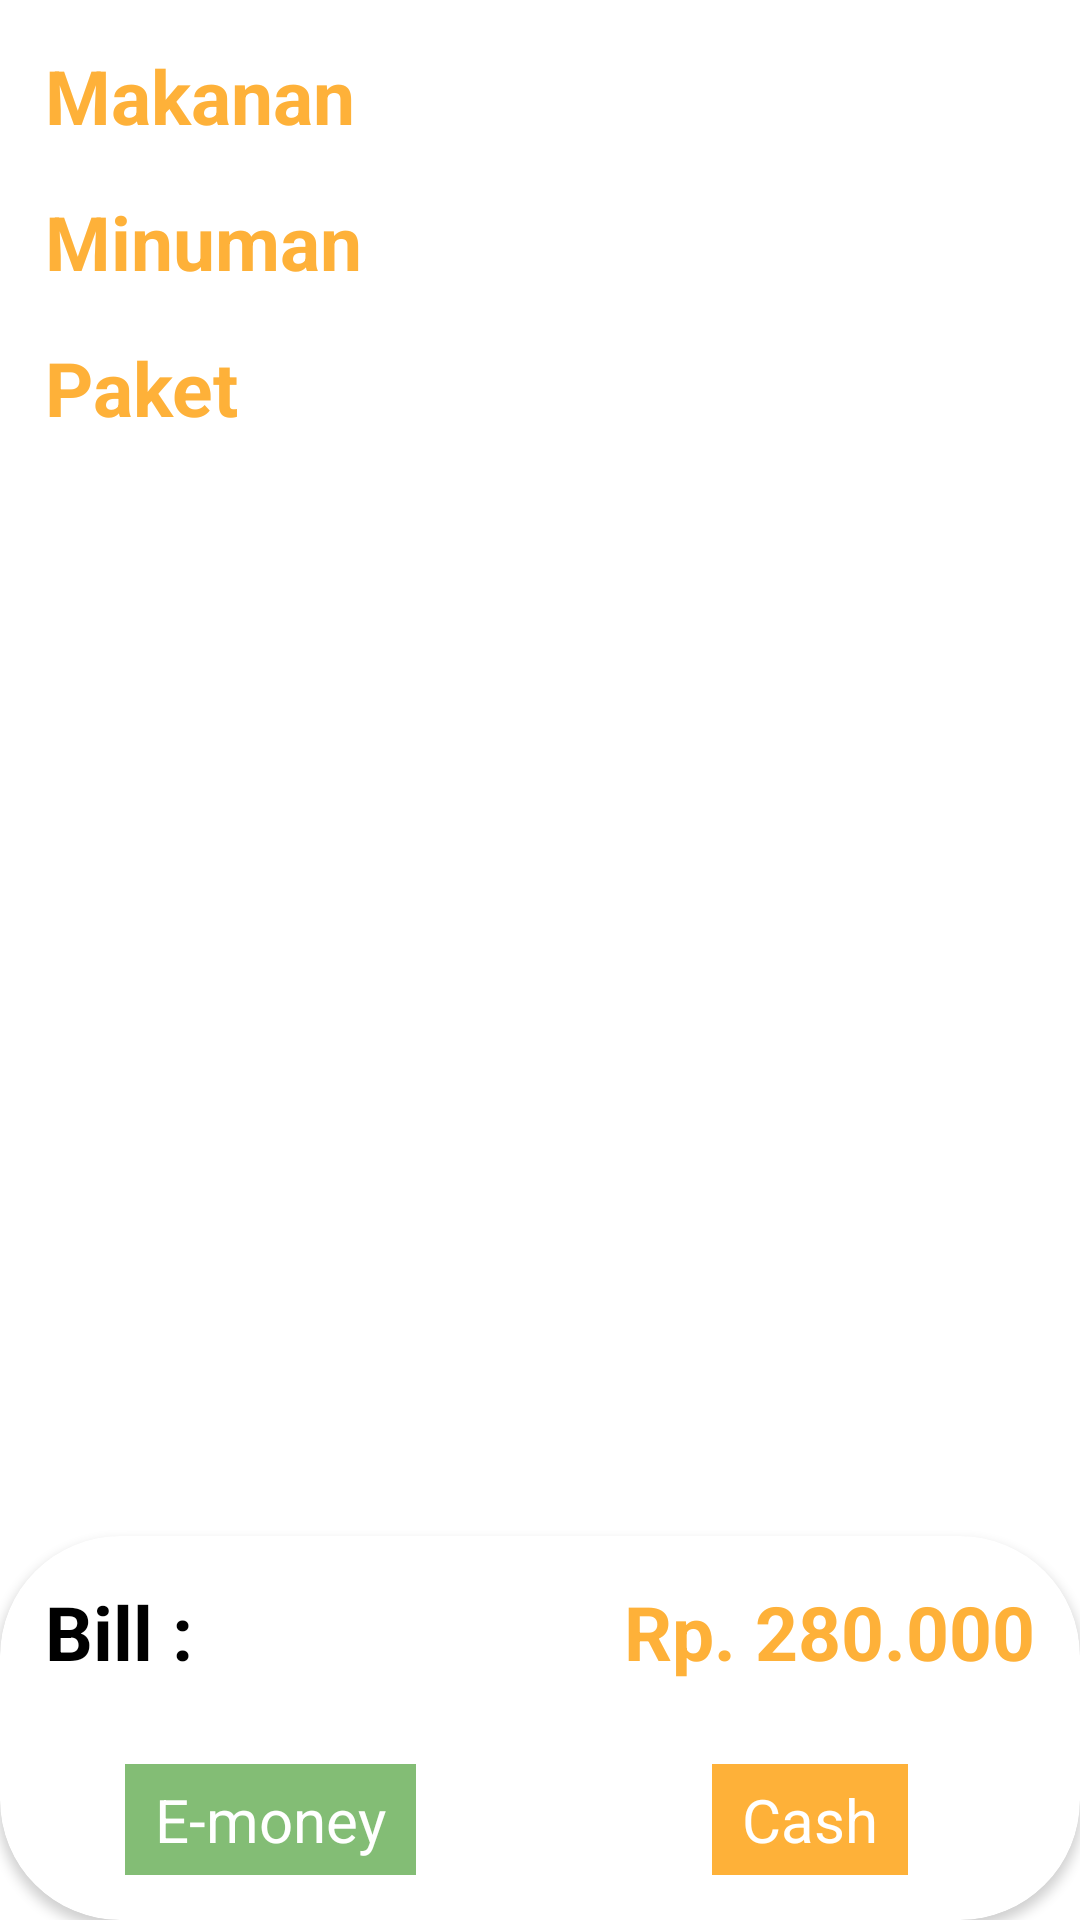

Android layout source for this screen:
<!-- AndroidManifest.xml: application theme Theme.RestoApp -->
<!-- res/layout/activity_payment.xml -->
<?xml version="1.0" encoding="utf-8"?>
<androidx.constraintlayout.widget.ConstraintLayout xmlns:android="http://schemas.android.com/apk/res/android"
    xmlns:app="http://schemas.android.com/apk/res-auto"
    xmlns:tools="http://schemas.android.com/tools"
    xmlns:card_view="http://schemas.android.com/apk/res-auto"
    android:layout_width="match_parent"
    android:layout_height="match_parent"
    tools:context=".ui.payment.PaymentActivity">
    <ScrollView
        android:layout_width="match_parent"
        android:layout_height="0dp"
        app:layout_constraintTop_toTopOf="parent"
        app:layout_constraintBottom_toTopOf="@+id/guideline"
        >

        <androidx.constraintlayout.widget.ConstraintLayout
            android:layout_width="match_parent"
            android:layout_height="wrap_content">

            <TextView
                android:id="@+id/tv_label_makanan"
                android:layout_width="wrap_content"
                android:layout_height="wrap_content"
                app:layout_constraintStart_toStartOf="parent"
                app:layout_constraintTop_toTopOf="parent"
                android:layout_marginTop="15dp"
                android:layout_marginStart="15dp"
                android:text="Makanan"
                android:textSize="25sp"
                android:textStyle="bold"
                android:textColor="@color/orange"
                />


            <androidx.recyclerview.widget.RecyclerView
                android:id="@+id/rv_makanan"
                android:layout_width="0dp"
                android:layout_height="wrap_content"
                android:orientation="horizontal"
                android:scrollbars="horizontal"
                app:layout_constraintStart_toStartOf="@+id/tv_label_makanan"
                app:layout_constraintTop_toBottomOf="@id/tv_label_makanan"
                app:layout_constraintEnd_toEndOf="parent"
                android:layout_marginEnd="15dp"/>

            <TextView
                android:id="@+id/tv_label_minuman"
                android:layout_width="wrap_content"
                android:layout_height="wrap_content"
                app:layout_constraintStart_toStartOf="parent"
                app:layout_constraintTop_toBottomOf="@+id/rv_makanan"
                android:layout_marginTop="15dp"
                android:layout_marginStart="15dp"
                android:text="Minuman"
                android:textSize="25sp"
                android:textStyle="bold"
                android:textColor="@color/orange"
                />


            <androidx.recyclerview.widget.RecyclerView
                android:id="@+id/rv_minuman"
                android:layout_width="0dp"
                android:layout_height="wrap_content"
                android:orientation="horizontal"
                android:scrollbars="horizontal"
                app:layout_constraintStart_toStartOf="@+id/tv_label_makanan"
                app:layout_constraintTop_toBottomOf="@id/tv_label_minuman"
                app:layout_constraintEnd_toEndOf="parent"
                android:layout_marginEnd="15dp"/>

            <TextView
                android:id="@+id/tv_label_paket"
                android:layout_width="wrap_content"
                android:layout_height="wrap_content"
                app:layout_constraintStart_toStartOf="parent"
                app:layout_constraintTop_toBottomOf="@+id/rv_minuman"
                android:layout_marginTop="15dp"
                android:layout_marginStart="15dp"
                android:text="Paket"
                android:textSize="25sp"
                android:textStyle="bold"
                android:textColor="@color/orange"
                />


            <androidx.recyclerview.widget.RecyclerView
                android:id="@+id/rv_paket"
                android:layout_width="0dp"
                android:layout_height="wrap_content"
                android:orientation="horizontal"
                android:scrollbars="horizontal"
                app:layout_constraintStart_toStartOf="@+id/tv_label_makanan"
                app:layout_constraintTop_toBottomOf="@id/tv_label_paket"
                app:layout_constraintEnd_toEndOf="parent"
                android:layout_marginEnd="15dp"/>

        </androidx.constraintlayout.widget.ConstraintLayout>
    </ScrollView>

    <androidx.cardview.widget.CardView
        android:layout_width="match_parent"
        android:layout_height="0dp"
        app:layout_constraintTop_toTopOf="@id/guideline"
        app:layout_constraintBottom_toBottomOf="parent"
        app:cardCornerRadius="40dp"
        >
        <androidx.constraintlayout.widget.ConstraintLayout
            android:layout_width="match_parent"
            android:layout_height="match_parent">
            <TextView
                android:id="@+id/tv_label_bill"
                android:layout_width="wrap_content"
                android:layout_height="wrap_content"
                android:layout_marginStart="15dp"
                android:layout_marginTop="15dp"
                app:layout_constraintTop_toTopOf="parent"
                app:layout_constraintStart_toStartOf="parent"
                android:text="Bill : "
                android:textColor="@color/black"
                android:textSize="25sp"
                android:textStyle="bold"
                />
            <TextView
                android:id="@+id/tv_bill"
                android:layout_width="wrap_content"
                android:layout_height="wrap_content"
                android:layout_marginEnd="15dp"
                app:layout_constraintEnd_toEndOf="parent"
                app:layout_constraintTop_toTopOf="@+id/tv_label_bill"
                android:text="Rp. 280.000"
                android:textSize="25sp"
                android:textColor="@color/orange"
                android:textStyle="bold"
                />

            <TextView
                android:id="@+id/tv_emoney"
                android:layout_width="wrap_content"
                android:layout_height="wrap_content"
                app:layout_constraintEnd_toEndOf="@id/guideline1"
                app:layout_constraintStart_toStartOf="parent"
                app:layout_constraintBottom_toBottomOf="parent"
                android:layout_marginBottom="15dp"
                android:paddingTop="5dp"
                android:paddingBottom="5dp"
                android:paddingStart="10dp"
                android:paddingEnd="10dp"
                android:text="E-money"
                android:textSize="20sp"
                android:textColor="@color/white"
                android:background="@color/green"
                />

            <TextView
                android:id="@+id/tv_cash"
                android:layout_width="wrap_content"
                android:layout_height="wrap_content"
                app:layout_constraintEnd_toEndOf="parent"
                app:layout_constraintStart_toStartOf="@id/guideline1"
                app:layout_constraintBottom_toBottomOf="parent"
                android:layout_marginBottom="15dp"
                android:paddingTop="5dp"
                android:paddingBottom="5dp"
                android:paddingStart="10dp"
                android:paddingEnd="10dp"
                android:text="Cash"
                android:textSize="20sp"
                android:textColor="@color/white"
                android:background="@color/orange"
                />

            <androidx.constraintlayout.widget.Guideline
                android:id="@+id/guideline1"
                android:layout_width="match_parent"
                android:layout_height="match_parent"
                app:layout_constraintGuide_percent="0.5"
                android:orientation="vertical"
                />
        </androidx.constraintlayout.widget.ConstraintLayout>
    </androidx.cardview.widget.CardView>

    <androidx.constraintlayout.widget.Guideline
        android:id="@+id/guideline"
        android:layout_width="match_parent"
        android:layout_height="match_parent"
        android:orientation="horizontal"
        app:layout_constraintGuide_percent="0.8"
        />

</androidx.constraintlayout.widget.ConstraintLayout>
<!-- resources referenced by this layout -->
<resources>
  <color name="black">#FF000000</color>
  <color name="green">#83BD75</color>
  <color name="orange">#FEB139</color>
  <color name="white">#FFFFFFFF</color>
  <style name="Theme.RestoApp" parent="Theme.MaterialComponents.DayNight.DarkActionBar">
          
          <item name="colorPrimary">@color/orange</item>
          <item name="colorPrimaryVariant">@color/orange</item>
          <item name="colorOnPrimary">@color/white</item>
          
          <item name="colorSecondary">@color/orange</item>
          <item name="colorSecondaryVariant">@color/orange</item>
          <item name="colorOnSecondary">@color/black</item>
          
          <item name="android:statusBarColor" tools:targetApi="l">?attr/colorPrimaryVariant</item>
          
      </style>
</resources>
